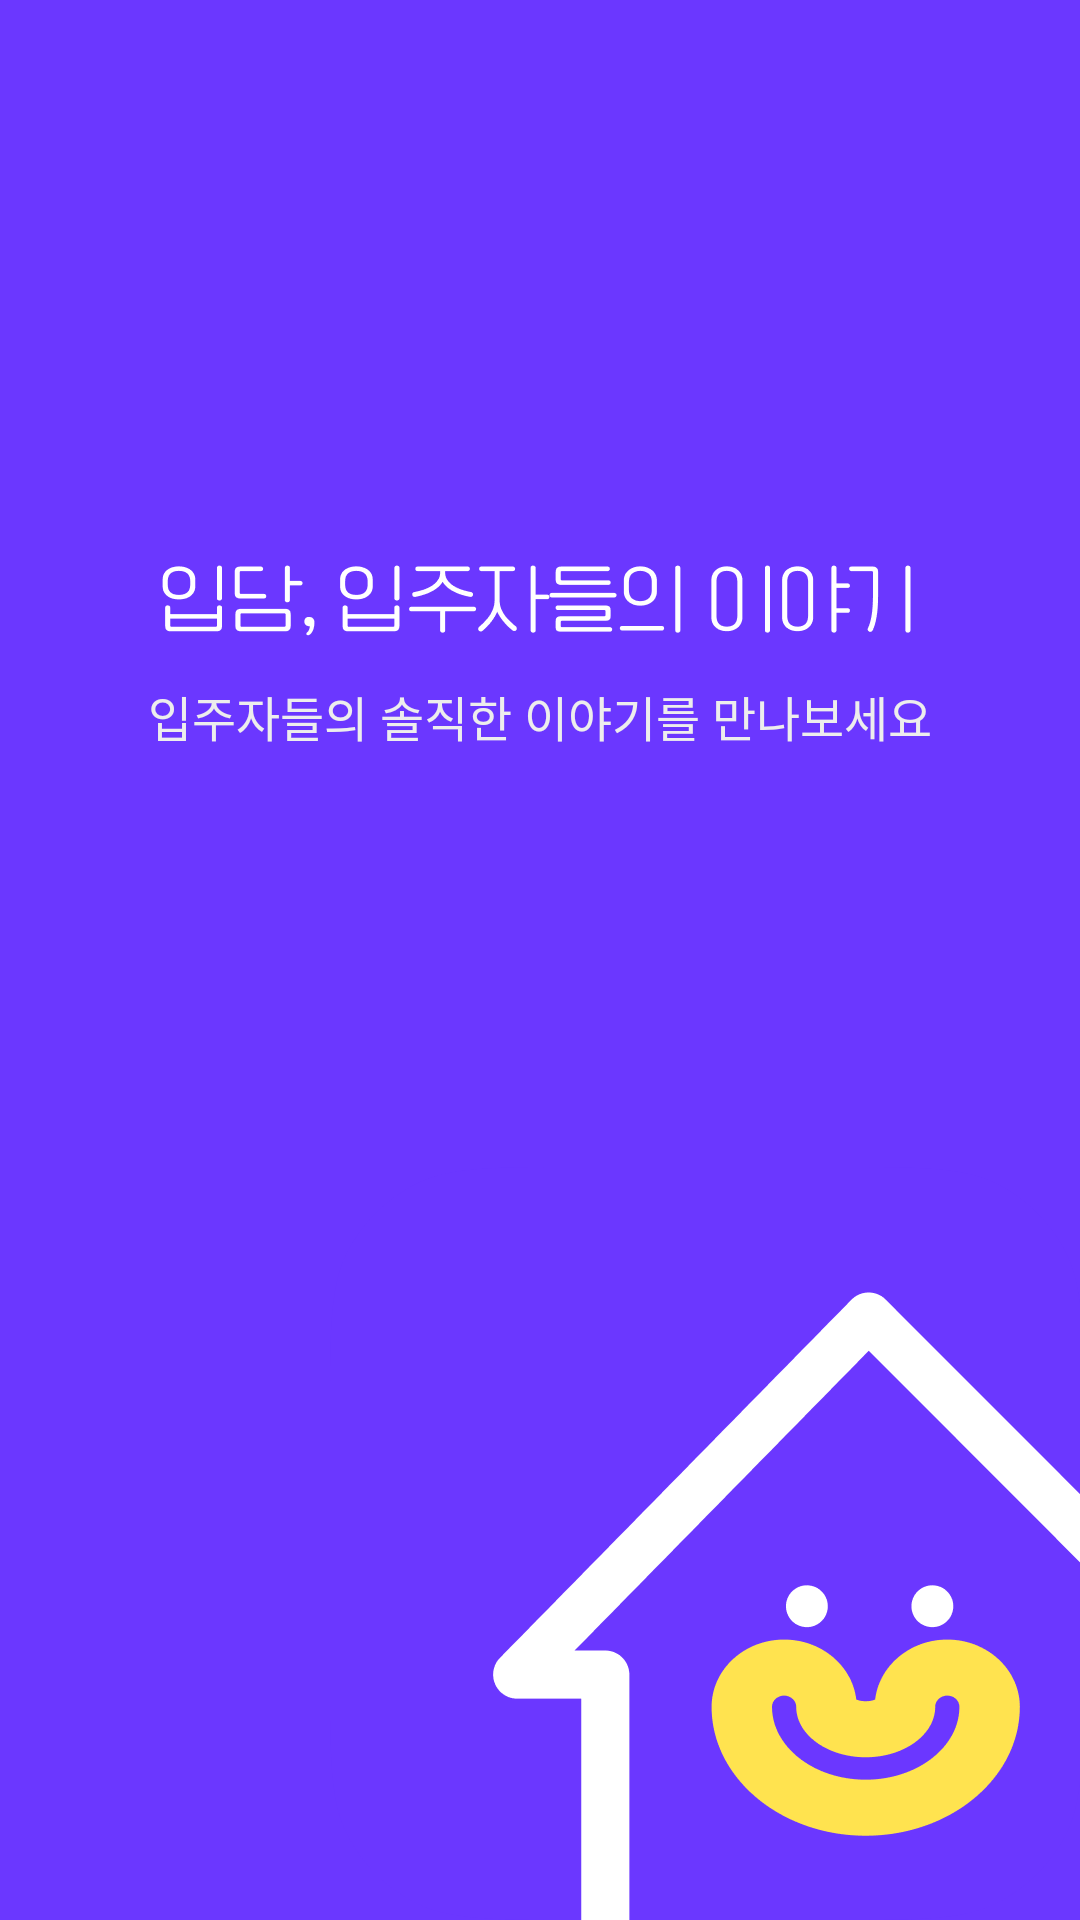

The Android layout XML behind this screen, and the referenced resources:
<!-- AndroidManifest.xml: activity theme Splash.Ipdam -->
<!-- res/layout/activity_splash.xml -->
<?xml version="1.0" encoding="utf-8"?>
<layout xmlns:android="http://schemas.android.com/apk/res/android"
    xmlns:app="http://schemas.android.com/apk/res-auto"
    xmlns:tools="http://schemas.android.com/tools">

    <data>

    </data>

    <androidx.constraintlayout.widget.ConstraintLayout
        android:layout_width="match_parent"
        android:layout_height="match_parent"
        tools:context=".ui.splash.SplashActivity">

        <ImageView
            android:id="@+id/splashTitle"
            android:layout_width="wrap_content"
            android:layout_height="wrap_content"
            android:layout_marginTop="186dp"
            android:src="@drawable/title_ipdam"
            app:layout_constraintEnd_toEndOf="parent"
            app:layout_constraintStart_toStartOf="parent"
            app:layout_constraintTop_toTopOf="parent"
            tools:ignore="ContentDescription" />

        <TextView
            android:id="@+id/splashContent"
            android:layout_width="wrap_content"
            android:layout_height="wrap_content"
            android:layout_marginTop="10dp"
            android:text="@string/splash_text"
            android:textColor="@color/splash_text_color"
            android:textSize="16sp"
            app:layout_constraintEnd_toEndOf="parent"
            app:layout_constraintStart_toStartOf="parent"
            app:layout_constraintTop_toBottomOf="@id/splashTitle" />

        <ImageView
            android:id="@+id/splashIcon"
            android:layout_width="wrap_content"
            android:layout_height="wrap_content"
            android:src="@drawable/ic_ipdam"
            app:layout_constraintBottom_toBottomOf="parent"
            app:layout_constraintEnd_toEndOf="parent"
            tools:ignore="ContentDescription" />
    </androidx.constraintlayout.widget.ConstraintLayout>
</layout>
<!-- resources referenced by this layout -->
<resources>
  <color name="splash_text_color">#ededed</color>
  <!-- drawable ic_ipdam: png bitmap (drawable-hdpi, 9347 bytes) -->
  <!-- drawable title_ipdam: png bitmap (drawable-mdpi, 2288 bytes) -->
  <string name="splash_text">입주자들의 솔직한 이야기를 만나보세요</string>
  <style name="Splash.Ipdam" parent="Theme.MaterialComponents.DayNight.NoActionBar">
          <item name="android:statusBarColor">@color/primary_color</item>
          <item name="android:windowLightStatusBar" tools:targetApi="m">false</item>
          <item name="android:windowBackground">@color/primary_color</item>
      </style>
  <color name="primary_color">#6B37FF</color>
</resources>
